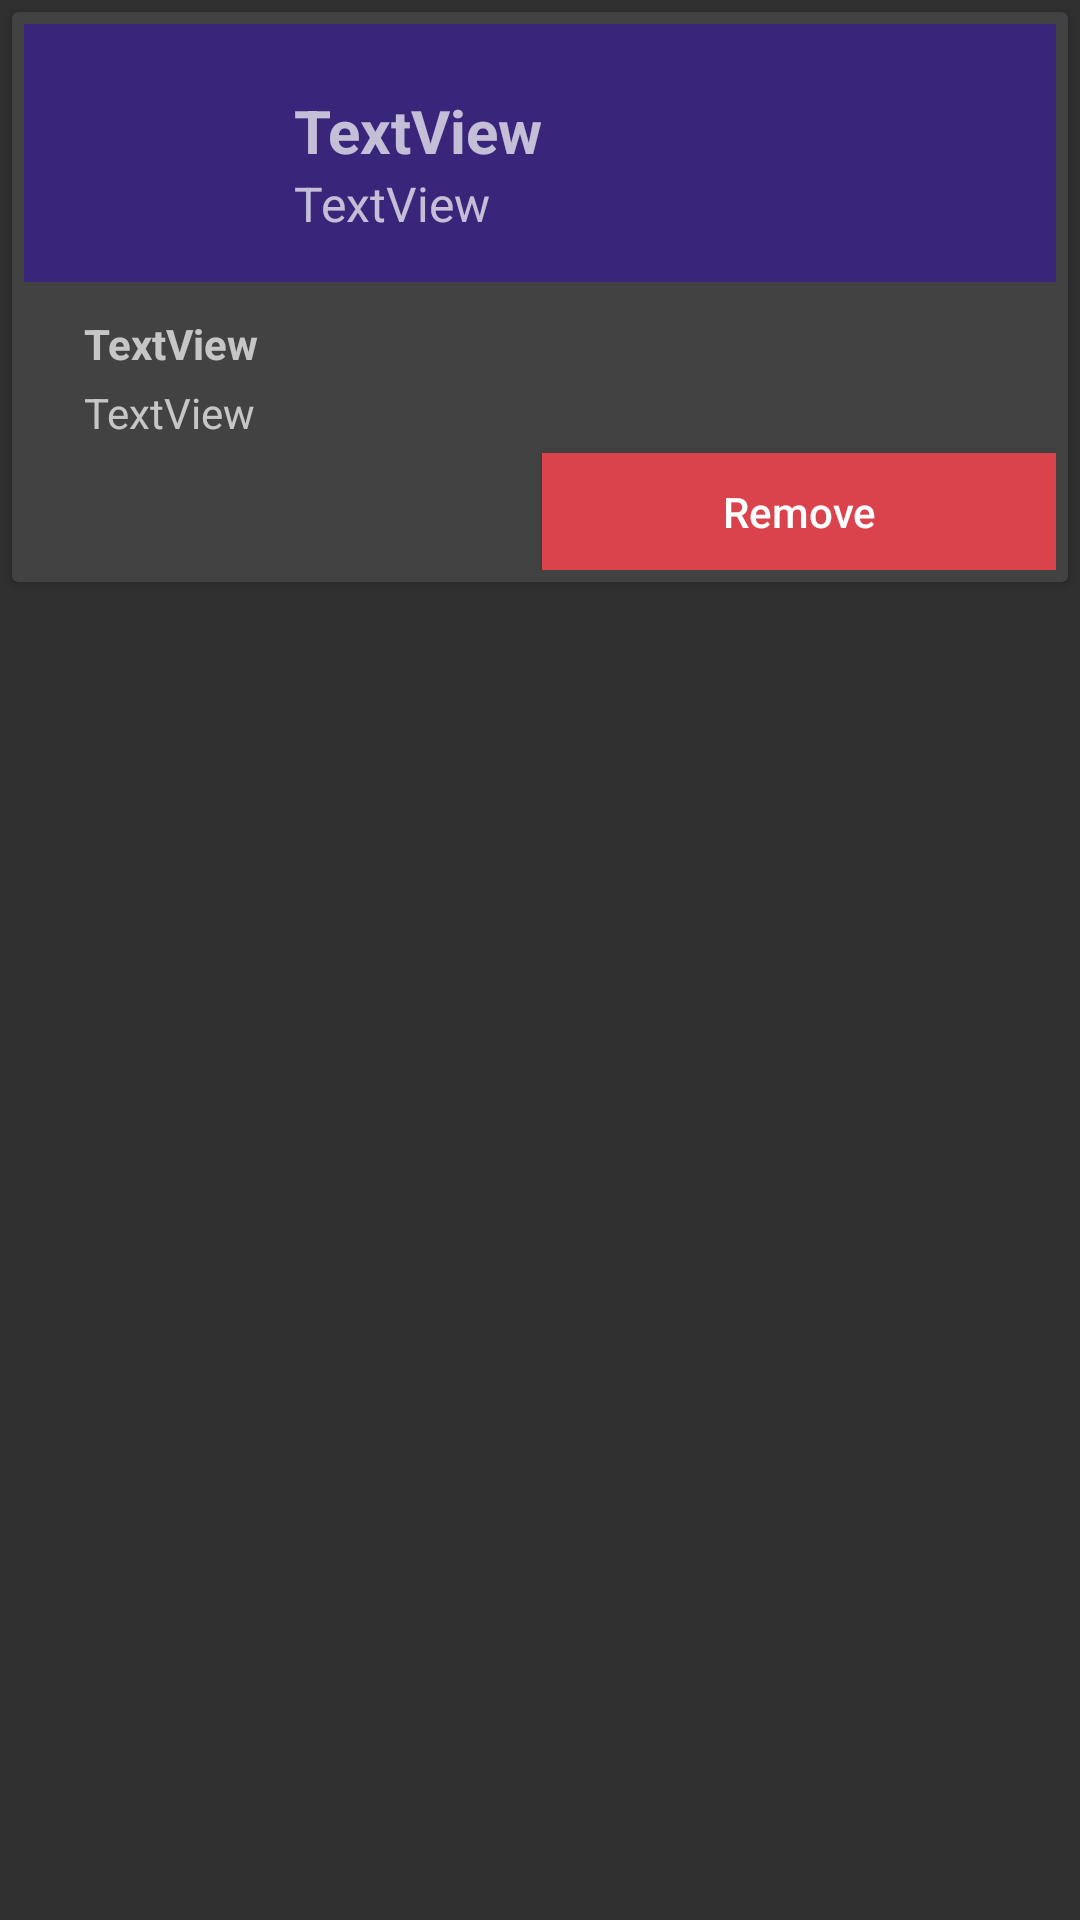

Write the Android layout XML for this screen, with the resource values it uses.
<!-- AndroidManifest.xml: application theme AppTheme -->
<!-- res/layout/schedule_fragment_adapter.xml -->
<?xml version="1.0" encoding="utf-8"?>
<androidx.constraintlayout.widget.ConstraintLayout xmlns:android="http://schemas.android.com/apk/res/android"
    xmlns:app="http://schemas.android.com/apk/res-auto"
    xmlns:tools="http://schemas.android.com/tools"
    android:id="@+id/cons"
    android:layout_width="match_parent"
    android:layout_height="wrap_content"
    tools:context=".adapter.ScheduleFragmentAdapter">

    <androidx.cardview.widget.CardView
        android:layout_width="match_parent"
        android:layout_height="190dp"
        app:layout_constraintEnd_toEndOf="parent"
        app:layout_constraintStart_toStartOf="parent"
        app:layout_constraintTop_toTopOf="parent"
        android:layout_margin="4dp">

        <androidx.constraintlayout.widget.ConstraintLayout
            android:layout_width="match_parent"
            android:layout_height="match_parent"
            android:layout_margin="4dp">

            <ImageView
                android:id="@+id/imageView2"
                android:layout_width="0dp"
                android:layout_height="0dp"
                android:src="@drawable/btn"
                app:layout_constraintBottom_toTopOf="@+id/divider"
                app:layout_constraintEnd_toEndOf="parent"
                app:layout_constraintStart_toStartOf="parent"
                app:layout_constraintTop_toTopOf="parent" />

            <ImageView
                android:id="@+id/imageView"
                android:layout_width="66dp"
                android:layout_height="66dp"
                android:layout_marginStart="16dp"
                android:layout_marginTop="10dp"
                app:layout_constraintStart_toStartOf="parent"
                app:layout_constraintTop_toTopOf="parent"
                app:srcCompat="@drawable/ic_baseline_menu_course_24" />

            <TextView
                android:id="@+id/fragSchName"
                android:layout_width="0dp"
                android:layout_height="wrap_content"
                android:layout_marginStart="8dp"
                android:layout_marginTop="22dp"
                android:layout_marginEnd="20dp"
                android:text="TextView"
                android:textSize="20sp"
                android:textStyle="bold"
                app:layout_constraintEnd_toEndOf="parent"
                app:layout_constraintStart_toEndOf="@+id/imageView"
                app:layout_constraintTop_toTopOf="parent" />

            <TextView
                android:id="@+id/fragSchLec"
                android:layout_width="0dp"
                android:layout_height="wrap_content"
                android:layout_marginStart="8dp"
                android:layout_marginEnd="20dp"
                android:text="TextView"
                android:textSize="16sp"
                android:textStyle="normal"
                app:layout_constraintEnd_toEndOf="parent"
                app:layout_constraintStart_toEndOf="@+id/imageView"
                app:layout_constraintTop_toBottomOf="@+id/fragSchName" />

            <View
                android:id="@+id/divider"
                android:layout_width="match_parent"
                android:layout_height="3dp"
                android:layout_marginTop="10dp"
                android:background="?android:attr/listDivider"
                android:visibility="invisible"
                app:layout_constraintTop_toBottomOf="@+id/imageView" />

            <View
                android:id="@+id/divider2"
                android:layout_width="1dp"
                android:layout_height="match_parent"
                android:background="?android:attr/listDivider"
                android:visibility="invisible"
                app:layout_constraintEnd_toEndOf="parent"
                app:layout_constraintStart_toStartOf="parent" />

            <TextView
                android:id="@+id/fragSchDay"
                android:layout_width="0dp"
                android:layout_height="wrap_content"
                android:layout_marginStart="20dp"
                android:layout_marginTop="8dp"
                android:layout_marginEnd="20dp"
                android:text="TextView"
                android:textStyle="bold"
                app:layout_constraintEnd_toEndOf="parent"
                app:layout_constraintStart_toStartOf="parent"
                app:layout_constraintTop_toBottomOf="@+id/divider" />

            <TextView
                android:id="@+id/fragSchTime"
                android:layout_width="0dp"
                android:layout_height="wrap_content"
                android:layout_marginStart="20dp"
                android:layout_marginTop="4dp"
                android:layout_marginEnd="20dp"
                android:text="TextView"
                app:layout_constraintEnd_toEndOf="parent"
                app:layout_constraintStart_toStartOf="parent"
                app:layout_constraintTop_toBottomOf="@+id/fragSchDay" />

            <Button
                android:id="@+id/btnScheduleRemove"
                android:layout_width="0dp"
                android:layout_height="0dp"
                android:layout_marginTop="4dp"
                android:background="#DB434C"
                android:text="Remove"
                android:textAllCaps="false"
                app:layout_constraintBottom_toBottomOf="parent"
                app:layout_constraintEnd_toEndOf="parent"
                app:layout_constraintStart_toEndOf="@+id/divider2"
                app:layout_constraintTop_toBottomOf="@+id/fragSchTime" />
        </androidx.constraintlayout.widget.ConstraintLayout>
    </androidx.cardview.widget.CardView>
</androidx.constraintlayout.widget.ConstraintLayout>
<!-- resources referenced by this layout -->
<resources>
  <!-- drawable btn (drawable) -->
  <?xml version="1.0" encoding="utf-8"?>
  <shape xmlns:android="http://schemas.android.com/apk/res/android">
      <solid android:color="#39267B"/>
  </shape>
  <style name="AppTheme" parent="Theme.AppCompat.NoActionBar">
          
          <item name="colorPrimary">@color/colorPrimary</item>
          <item name="colorPrimaryDark">#39267B</item>
          <item name="colorAccent">@color/colorAccent</item>
      </style>
  <color name="colorPrimary">#6200EE</color>
  <color name="colorAccent">#BB95FF</color>
</resources>
